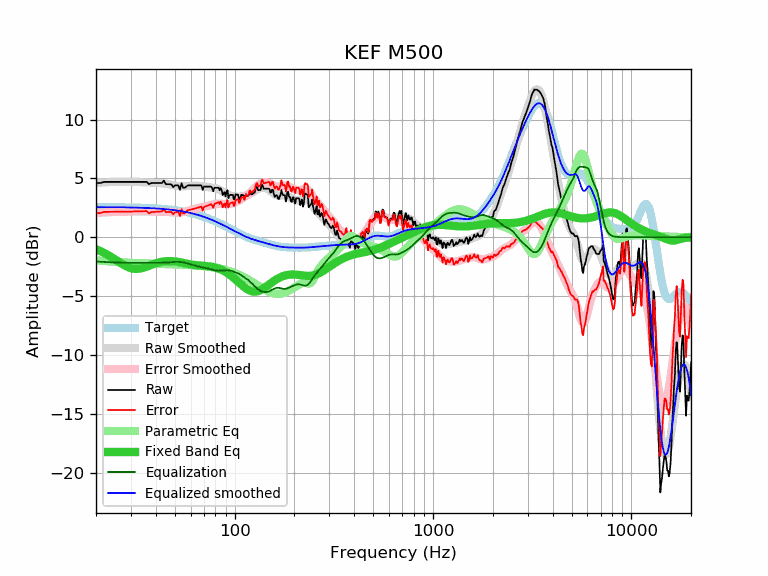

Source data for this figure (header and first rows):
frequency, raw, error, smoothed, error_smoothed, equalization, parametric_eq, equalized_raw, equalized_smoothed, target
20, 4.60, 2.05, 4.62, 2.06, -2.06, -1.02, 2.54, 2.55, 2.56
21, 4.60, 2.05, 4.64, 2.09, -2.09, -1.17, 2.52, 2.55, 2.55
22, 4.70, 2.15, 4.66, 2.11, -2.11, -1.34, 2.60, 2.55, 2.55
23, 4.70, 2.15, 4.67, 2.12, -2.12, -1.52, 2.58, 2.55, 2.55
24, 4.70, 2.16, 4.69, 2.14, -2.14, -1.70, 2.56, 2.55, 2.55
25, 4.70, 2.16, 4.70, 2.15, -2.15, -1.89, 2.55, 2.54, 2.54
26, 4.70, 2.16, 4.70, 2.16, -2.16, -2.08, 2.54, 2.54, 2.54
27, 4.70, 2.16, 4.71, 2.17, -2.17, -2.26, 2.53, 2.54, 2.54
28, 4.70, 2.17, 4.71, 2.18, -2.18, -2.41, 2.53, 2.53, 2.53
29, 4.70, 2.17, 4.71, 2.18, -2.18, -2.54, 2.52, 2.53, 2.53
30, 4.70, 2.18, 4.70, 2.18, -2.18, -2.63, 2.52, 2.52, 2.52
31, 4.70, 2.18, 4.70, 2.18, -2.18, -2.68, 2.52, 2.52, 2.52
32, 4.70, 2.19, 4.69, 2.18, -2.18, -2.69, 2.52, 2.51, 2.51
33, 4.70, 2.20, 4.68, 2.18, -2.18, -2.67, 2.52, 2.51, 2.51
34, 4.70, 2.20, 4.68, 2.18, -2.18, -2.63, 2.53, 2.50, 2.50
35, 4.70, 2.21, 4.67, 2.18, -2.18, -2.57, 2.53, 2.49, 2.49
36, 4.70, 2.22, 4.66, 2.18, -2.18, -2.50, 2.53, 2.48, 2.48
37, 4.50, 2.03, 4.65, 2.18, -2.18, -2.42, 2.33, 2.48, 2.48
38, 4.60, 2.14, 4.64, 2.18, -2.18, -2.35, 2.43, 2.47, 2.47
39, 4.60, 2.15, 4.63, 2.18, -2.18, -2.28, 2.42, 2.46, 2.46
40, 4.60, 2.16, 4.62, 2.18, -2.18, -2.22, 2.42, 2.45, 2.45
41, 4.60, 2.17, 4.61, 2.18, -2.18, -2.16, 2.42, 2.43, 2.43
42, 4.60, 2.18, 4.60, 2.18, -2.18, -2.12, 2.43, 2.42, 2.42
43, 4.60, 2.19, 4.58, 2.17, -2.17, -2.08, 2.43, 2.41, 2.41
44, 4.81, 2.42, 4.56, 2.16, -2.16, -2.05, 2.65, 2.39, 2.39
45, 4.50, 2.12, 4.53, 2.15, -2.15, -2.04, 2.35, 2.38, 2.38
46, 4.50, 2.14, 4.51, 2.14, -2.14, -2.03, 2.36, 2.36, 2.36
47, 4.50, 2.15, 4.48, 2.13, -2.13, -2.02, 2.37, 2.35, 2.35
48, 4.47, 2.14, 4.45, 2.11, -2.11, -2.03, 2.36, 2.33, 2.33
49, 4.26, 1.95, 4.42, 2.10, -2.10, -2.04, 2.16, 2.31, 2.31
50, 4.40, 2.11, 4.39, 2.09, -2.09, -2.05, 2.31, 2.29, 2.29
51, 4.40, 2.13, 4.36, 2.09, -2.09, -2.07, 2.31, 2.27, 2.27
52, 4.40, 2.15, 4.34, 2.09, -2.09, -2.10, 2.31, 2.25, 2.25
53, 4.03, 1.80, 4.33, 2.10, -2.10, -2.12, 1.93, 2.23, 2.23
54, 4.58, 2.37, 4.32, 2.11, -2.11, -2.15, 2.47, 2.21, 2.21
55, 4.20, 2.02, 4.32, 2.14, -2.14, -2.18, 2.07, 2.19, 2.19
56, 4.20, 2.04, 4.33, 2.16, -2.16, -2.21, 2.04, 2.16, 2.16
57, 4.30, 2.17, 4.33, 2.20, -2.20, -2.24, 2.10, 2.14, 2.14
58, 4.40, 2.29, 4.34, 2.23, -2.23, -2.27, 2.17, 2.11, 2.11
59, 4.40, 2.32, 4.36, 2.27, -2.27, -2.29, 2.13, 2.08, 2.08
60, 4.40, 2.35, 4.37, 2.31, -2.31, -2.31, 2.09, 2.06, 2.06
61, 4.40, 2.38, 4.38, 2.35, -2.35, -2.33, 2.05, 2.03, 2.03
62, 4.40, 2.41, 4.38, 2.38, -2.38, -2.35, 2.02, 2.00, 2.00
63, 4.40, 2.44, 4.38, 2.42, -2.42, -2.37, 1.98, 1.97, 1.97
64, 4.40, 2.47, 4.38, 2.45, -2.45, -2.38, 1.96, 1.93, 1.93
65, 4.40, 2.50, 4.37, 2.47, -2.47, -2.40, 1.93, 1.90, 1.90
66, 4.40, 2.53, 4.36, 2.50, -2.50, -2.41, 1.91, 1.87, 1.87
67, 4.40, 2.57, 4.35, 2.52, -2.52, -2.41, 1.88, 1.84, 1.84
68, 4.40, 2.60, 4.34, 2.54, -2.54, -2.42, 1.86, 1.80, 1.80
69, 4.02, 2.26, 4.32, 2.56, -2.56, -2.43, 1.46, 1.77, 1.77
70, 4.30, 2.57, 4.31, 2.58, -2.58, -2.44, 1.72, 1.73, 1.73
71, 4.30, 2.61, 4.29, 2.60, -2.60, -2.44, 1.70, 1.69, 1.69
72, 4.30, 2.65, 4.28, 2.63, -2.63, -2.45, 1.68, 1.66, 1.66
73, 4.30, 2.68, 4.27, 2.65, -2.65, -2.46, 1.65, 1.62, 1.62
74, 4.30, 2.72, 4.26, 2.68, -2.68, -2.47, 1.62, 1.58, 1.58
75, 4.30, 2.76, 4.25, 2.71, -2.71, -2.48, 1.60, 1.54, 1.54
76, 4.30, 2.80, 4.23, 2.73, -2.73, -2.50, 1.57, 1.50, 1.50
77, 4.17, 2.71, 4.22, 2.76, -2.76, -2.52, 1.41, 1.46, 1.46
78, 3.90, 2.48, 4.21, 2.78, -2.78, -2.53, 1.12, 1.42, 1.42
79, 4.20, 2.82, 4.19, 2.81, -2.81, -2.56, 1.40, 1.38, 1.38
... 553 more rows
